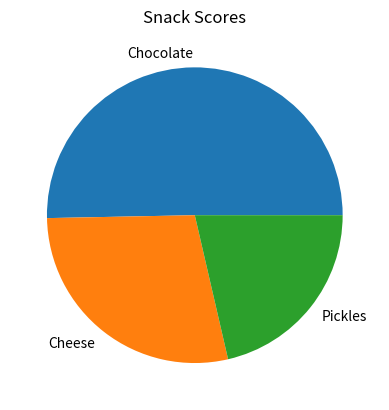

Reproduce this figure in Python.
import matplotlib.pyplot as plt

snack_scores = [80,45,34]

slice_labels = ["Chocolate", "Cheese", "Pickles"]

plt.pie(snack_scores, labels=slice_labels)

plt.title("Snack Scores")

plt.savefig("snack_scores_solution.png")